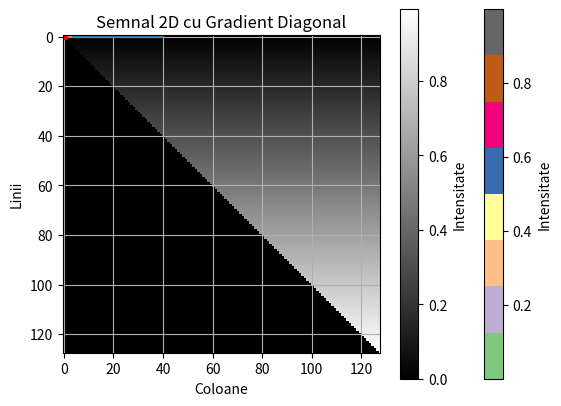

Python code for this plot:
import matplotlib.pyplot as plt
import numpy as np

#a
f = 400 #frecventa semnalului
n_f = 16000 #numarul de esantioane
t = n_f/f

timp = np.linspace(0, t, n_f, endpoint=False)  # Vector de timp
s = np.sin(2*np.pi * f * timp)

plt.plot(timp, s)
plt.title('Punctul a)')
plt.xlabel('Timp (s)')
plt.ylabel('Amplitudine')
plt.grid(True)
#plt.show()


#b
frecventa = 800  # Frecventa semnalului în Hz
durata = 3  # Durata semnalului în secunde
frecventa_esantionare = 1600

# Generarea timpului și a semnalului
timp = np.arange(0, durata, 1/frecventa_esantionare)  # Vector de timp
semnal = np.sin(2 * np.pi * frecventa * timp)  # Semnalul sinusoidal

# Afisarea grafică
plt.plot(timp, semnal)
plt.title('Semnal sinusoidal de 800 Hz')
plt.xlabel('Timp (s)')
plt.ylabel('Amplitudine')
plt.grid(True)
#plt.show()

#c

fr = 240
d = 1
fr_esan = 2400

t = np.arange(0, d, 1/fr_esan)
semnal_s = np.mod(t, 1/fr)*fr

plt.plot(t, semnal_s)
plt.title('Semnal sawtooth de 240 Hz')
plt.xlabel('Timp (s)')
plt.ylabel('Amplitudine')
plt.grid(True)
#plt.show()


#d
frecv = 300
durata_s = 1
frecv_es = 900

timp_square = np.arange(0, durata_s, 1/frecv_es)
semnal_square = np.sign(np.sin(2 * np.pi * frecv_es * timp_square))

plt.plot(timp_square, semnal_square, color='red')
plt.title('Semnal square de 300 Hz')
plt.xlabel('Timp (s)')
plt.ylabel('Amplitudine')
plt.grid(True)
#plt.show()

#e- genereasa o imagine 2D(semnal in 2 dimensiuni) cu valori aleatorii
dimensiune = (128, 128)
semnal_2d = np.random.rand(dimensiune[0], dimensiune[1])
plt.imshow(semnal_2d, cmap='Accent', interpolation='none')
plt.title('Semnal 2D Aleator')
plt.colorbar(label='Intensitate')
plt.xlabel('Coloane')
plt.ylabel('Linii')
#plt.show()

#f - imagine 2D unde intensitatea creste diagonal

dimensiune = (128, 128)
semnal_2d = np.zeros(dimensiune)
for i in range(min(dimensiune)):
    semnal_2d[i, i:] = i / min(dimensiune)  # Normalizat între 0 și 1
plt.imshow(semnal_2d, cmap='gray', interpolation='none')
plt.title('Semnal 2D cu Gradient Diagonal')
plt.colorbar(label='Intensitate')
plt.xlabel('Coloane')
plt.ylabel('Linii')
plt.show()

